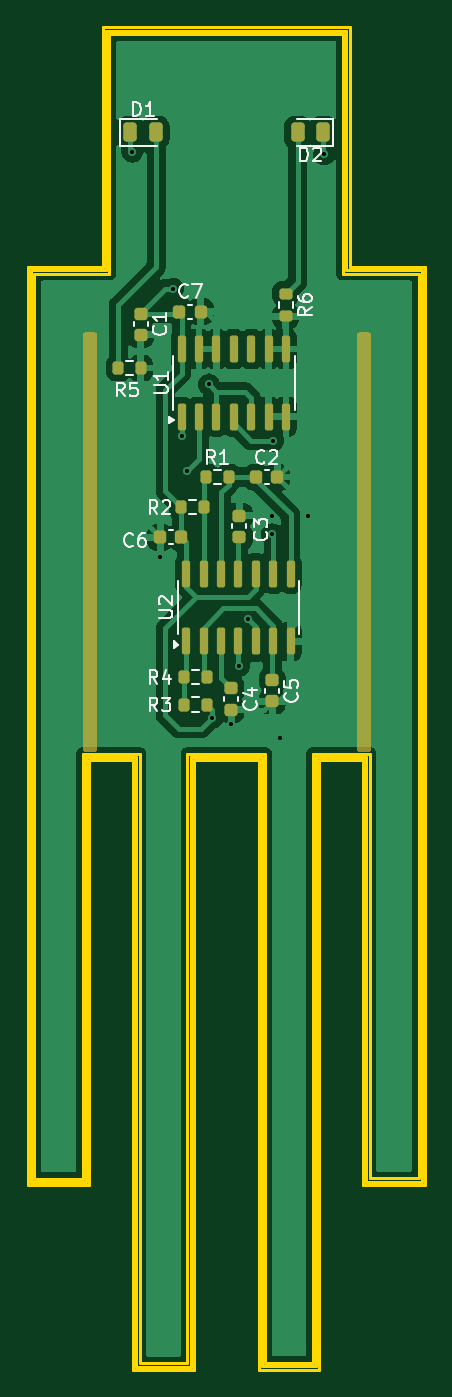
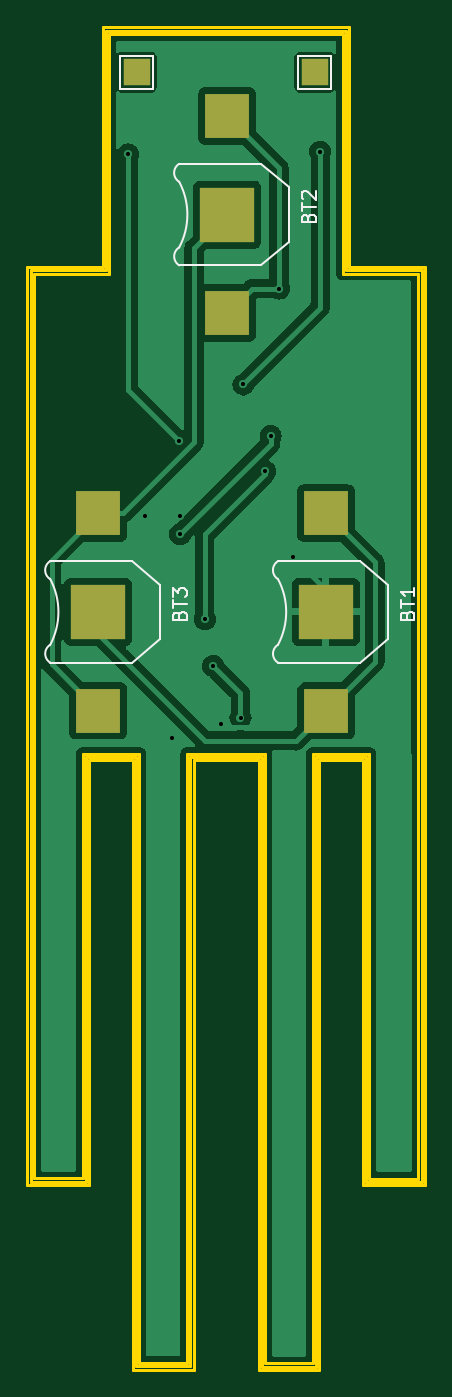
Circuit board: 11 layer files. Board 29.0 x 98.0 mm.
- bottom_copper: enderman-B_Cu.gbr (37017 bytes)
- bottom_mask: enderman-B_Mask.gbr (935 bytes)
- paste: enderman-B_Paste.gbr (810 bytes)
- bottom_silk: enderman-B_Silkscreen.gbr (6324 bytes)
- outline: enderman-Edge_Cuts.gbr (3803 bytes)
- top_copper: enderman-F_Cu.gbr (68175 bytes)
- top_mask: enderman-F_Mask.gbr (4573 bytes)
- paste: enderman-F_Paste.gbr (3756 bytes)
- top_silk: enderman-F_Silkscreen.gbr (20377 bytes)
- drill: enderman-NPTH.drl (283 bytes)
- drill: enderman-PTH.drl (571 bytes)

=== bottom_copper: enderman-B_Cu.gbr (37017 bytes, source omitted) ===
=== bottom_mask: enderman-B_Mask.gbr ===
%TF.GenerationSoftware,KiCad,Pcbnew,7.0.11*%
%TF.CreationDate,2025-02-10T21:59:36-08:00*%
%TF.ProjectId,enderman,656e6465-726d-4616-9e2e-6b696361645f,rev?*%
%TF.SameCoordinates,PX6ed1240PY84f1340*%
%TF.FileFunction,Soldermask,Bot*%
%TF.FilePolarity,Negative*%
%FSLAX46Y46*%
G04 Gerber Fmt 4.6, Leading zero omitted, Abs format (unit mm)*
G04 Created by KiCad (PCBNEW 7.0.11) date 2025-02-10 21:59:36*
%MOMM*%
%LPD*%
G01*
G04 APERTURE LIST*
%ADD10R,3.200000X3.200000*%
%ADD11R,3.960000X3.960000*%
%ADD12R,2.000000X2.000000*%
G04 APERTURE END LIST*
D10*
%TO.C,BT2*%
X22387500Y79000000D03*
X22387500Y93400000D03*
D11*
X22387500Y86200000D03*
%TD*%
D10*
%TO.C,BT3*%
X31800000Y50000000D03*
X31800000Y64400000D03*
D11*
X31800000Y57200000D03*
%TD*%
D12*
%TO.C,TP1*%
X29000000Y96600000D03*
%TD*%
D10*
%TO.C,BT1*%
X15175000Y50000000D03*
X15175000Y64400000D03*
D11*
X15175000Y57200000D03*
%TD*%
D12*
%TO.C,TP2*%
X16000000Y96600000D03*
%TD*%
M02*

=== paste: enderman-B_Paste.gbr ===
%TF.GenerationSoftware,KiCad,Pcbnew,7.0.11*%
%TF.CreationDate,2025-02-10T21:59:36-08:00*%
%TF.ProjectId,enderman,656e6465-726d-4616-9e2e-6b696361645f,rev?*%
%TF.SameCoordinates,PX6ed1240PY84f1340*%
%TF.FileFunction,Paste,Bot*%
%TF.FilePolarity,Positive*%
%FSLAX46Y46*%
G04 Gerber Fmt 4.6, Leading zero omitted, Abs format (unit mm)*
G04 Created by KiCad (PCBNEW 7.0.11) date 2025-02-10 21:59:36*
%MOMM*%
%LPD*%
G01*
G04 APERTURE LIST*
%ADD10R,3.200000X3.200000*%
%ADD11R,3.960000X3.960000*%
G04 APERTURE END LIST*
D10*
%TO.C,BT2*%
X22387500Y79000000D03*
X22387500Y93400000D03*
D11*
X22387500Y86200000D03*
%TD*%
D10*
%TO.C,BT3*%
X31800000Y50000000D03*
X31800000Y64400000D03*
D11*
X31800000Y57200000D03*
%TD*%
D10*
%TO.C,BT1*%
X15175000Y50000000D03*
X15175000Y64400000D03*
D11*
X15175000Y57200000D03*
%TD*%
M02*

=== bottom_silk: enderman-B_Silkscreen.gbr (6324 bytes, source omitted) ===
=== outline: enderman-Edge_Cuts.gbr ===
%TF.GenerationSoftware,KiCad,Pcbnew,7.0.11*%
%TF.CreationDate,2025-02-10T21:59:37-08:00*%
%TF.ProjectId,enderman,656e6465-726d-4616-9e2e-6b696361645f,rev?*%
%TF.SameCoordinates,PX6ed1240PY84f1340*%
%TF.FileFunction,Profile,NP*%
%FSLAX46Y46*%
G04 Gerber Fmt 4.6, Leading zero omitted, Abs format (unit mm)*
G04 Created by KiCad (PCBNEW 7.0.11) date 2025-02-10 21:59:37*
%MOMM*%
%LPD*%
G01*
G04 APERTURE LIST*
%TA.AperFunction,Profile*%
%ADD10C,0.200000*%
%TD*%
G04 APERTURE END LIST*
D10*
X16127183Y2353124D02*
X16127183Y46829688D01*
X8185098Y47141289D02*
X8185098Y15591794D01*
X36968721Y15380474D02*
X36968721Y47398048D01*
X13458985Y99626563D02*
X13458985Y82360938D01*
X28793199Y2366794D02*
X25293199Y2366794D01*
X8429722Y81892188D02*
X13927769Y81892188D01*
X32451141Y15380474D02*
X36968721Y15380474D01*
X7951138Y47374610D02*
X7951138Y15357034D01*
X36490231Y81892188D02*
X36490231Y46929298D01*
X32920151Y46829688D02*
X28793199Y46829688D01*
X36724781Y47164027D02*
X36724781Y82125717D01*
X32684891Y46595586D02*
X32684891Y15614534D01*
X15892638Y2119744D02*
X19860355Y2119744D01*
X12234464Y15591794D02*
X12234464Y46595586D01*
X36968721Y47398048D02*
X36958721Y47398048D01*
X30990231Y81892188D02*
X36490231Y81892188D01*
X30990231Y99392188D02*
X30990231Y81892188D01*
X36724781Y82125717D02*
X31225371Y82125717D01*
X12468716Y15357034D02*
X12468716Y46360938D01*
X32920151Y15849224D02*
X32920151Y46829688D01*
X29261685Y1898044D02*
X29261685Y46360938D01*
X25059521Y46595586D02*
X25059521Y2132664D01*
X25293199Y46829688D02*
X19627183Y46829688D01*
X19860355Y46595586D02*
X25059521Y46595586D01*
X8194898Y82125717D02*
X8194898Y47141289D01*
X12000000Y46829688D02*
X12000000Y15825784D01*
X31458721Y82360938D02*
X31458721Y99860938D01*
X13693787Y99625941D02*
X13693787Y82125717D01*
X8194898Y47141289D02*
X8185098Y47141289D01*
X28793199Y46829688D02*
X28793199Y2366794D01*
X15658169Y1886334D02*
X20093716Y1886334D01*
X24826138Y1898044D02*
X29261685Y1898044D01*
X7951138Y15357034D02*
X12468716Y15357034D01*
X12234464Y46595586D02*
X15892638Y46595586D01*
X8419922Y15825784D02*
X8419922Y46907813D01*
X36500231Y46929298D02*
X36500231Y15849224D01*
X36734781Y15614534D02*
X36734781Y47164027D01*
X25059521Y2132664D02*
X29027237Y2132664D01*
X15658169Y46360938D02*
X15658169Y1886334D01*
X19860355Y2119744D02*
X19860355Y46595586D01*
X36958721Y47398048D02*
X36958721Y82360938D01*
X16127183Y46829688D02*
X12000000Y46829688D01*
X25293199Y2366794D02*
X25293199Y46829688D01*
X8419922Y46907813D02*
X8429722Y46907813D01*
X13458985Y82360938D02*
X7960938Y82360938D01*
X13458985Y99860938D02*
X13458985Y99626563D01*
X7960938Y47374610D02*
X7951138Y47374610D01*
X31225371Y99625941D02*
X13693787Y99625941D01*
X12000000Y15825784D02*
X8419922Y15825784D01*
X7960938Y82360938D02*
X7960938Y47374610D01*
X29261685Y46360938D02*
X32451141Y46360938D01*
X31458721Y99860938D02*
X13458985Y99860938D01*
X36500231Y15849224D02*
X32920151Y15849224D01*
X36958721Y82360938D02*
X31458721Y82360938D01*
X36734781Y47164027D02*
X36724781Y47164027D01*
X19627183Y46829688D02*
X19627183Y2353124D01*
X20093716Y46360938D02*
X24826138Y46360938D01*
X29027237Y2132664D02*
X29027237Y46595586D01*
X31225371Y82125717D02*
X31225371Y99625941D01*
X8429722Y46907813D02*
X8429722Y81892188D01*
X13927735Y99392188D02*
X30990231Y99392188D01*
X32684891Y15614534D02*
X36734781Y15614534D01*
X29027237Y46595586D02*
X32684891Y46595586D01*
X15892638Y46595586D02*
X15892638Y2119744D01*
X32451141Y46360938D02*
X32451141Y15380474D01*
X19627183Y2353124D02*
X16127183Y2353124D01*
X36490231Y46929298D02*
X36500231Y46929298D01*
X8185098Y15591794D02*
X12234464Y15591794D01*
X12468716Y46360938D02*
X15658169Y46360938D01*
X13693787Y82125717D02*
X8194898Y82125717D01*
X13927769Y81892188D02*
X13927735Y99392188D01*
X20093716Y1886334D02*
X20093716Y46360938D01*
X24826138Y46360938D02*
X24826138Y1898044D01*
M02*

=== top_copper: enderman-F_Cu.gbr (68175 bytes, source omitted) ===
=== top_mask: enderman-F_Mask.gbr ===
%TF.GenerationSoftware,KiCad,Pcbnew,7.0.11*%
%TF.CreationDate,2025-02-10T21:59:36-08:00*%
%TF.ProjectId,enderman,656e6465-726d-4616-9e2e-6b696361645f,rev?*%
%TF.SameCoordinates,PX6ed1240PY84f1340*%
%TF.FileFunction,Soldermask,Top*%
%TF.FilePolarity,Negative*%
%FSLAX46Y46*%
G04 Gerber Fmt 4.6, Leading zero omitted, Abs format (unit mm)*
G04 Created by KiCad (PCBNEW 7.0.11) date 2025-02-10 21:59:36*
%MOMM*%
%LPD*%
G01*
G04 APERTURE LIST*
G04 Aperture macros list*
%AMRoundRect*
0 Rectangle with rounded corners*
0 $1 Rounding radius*
0 $2 $3 $4 $5 $6 $7 $8 $9 X,Y pos of 4 corners*
0 Add a 4 corners polygon primitive as box body*
4,1,4,$2,$3,$4,$5,$6,$7,$8,$9,$2,$3,0*
0 Add four circle primitives for the rounded corners*
1,1,$1+$1,$2,$3*
1,1,$1+$1,$4,$5*
1,1,$1+$1,$6,$7*
1,1,$1+$1,$8,$9*
0 Add four rect primitives between the rounded corners*
20,1,$1+$1,$2,$3,$4,$5,0*
20,1,$1+$1,$4,$5,$6,$7,0*
20,1,$1+$1,$6,$7,$8,$9,0*
20,1,$1+$1,$8,$9,$2,$3,0*%
G04 Aperture macros list end*
%ADD10RoundRect,0.243750X0.243750X0.456250X-0.243750X0.456250X-0.243750X-0.456250X0.243750X-0.456250X0*%
%ADD11RoundRect,0.243750X-0.243750X-0.456250X0.243750X-0.456250X0.243750X0.456250X-0.243750X0.456250X0*%
%ADD12RoundRect,0.225000X0.225000X0.250000X-0.225000X0.250000X-0.225000X-0.250000X0.225000X-0.250000X0*%
%ADD13RoundRect,0.225000X0.250000X-0.225000X0.250000X0.225000X-0.250000X0.225000X-0.250000X-0.225000X0*%
%ADD14RoundRect,0.225000X-0.250000X0.225000X-0.250000X-0.225000X0.250000X-0.225000X0.250000X0.225000X0*%
%ADD15RoundRect,0.200000X-0.200000X-0.275000X0.200000X-0.275000X0.200000X0.275000X-0.200000X0.275000X0*%
%ADD16RoundRect,0.200000X0.200000X0.275000X-0.200000X0.275000X-0.200000X-0.275000X0.200000X-0.275000X0*%
%ADD17RoundRect,0.150000X0.150000X-0.825000X0.150000X0.825000X-0.150000X0.825000X-0.150000X-0.825000X0*%
%ADD18RoundRect,0.200000X-0.275000X0.200000X-0.275000X-0.200000X0.275000X-0.200000X0.275000X0.200000X0*%
%ADD19RoundRect,0.225000X-0.225000X-0.250000X0.225000X-0.250000X0.225000X0.250000X-0.225000X0.250000X0*%
G04 APERTURE END LIST*
D10*
%TO.C,D2*%
X29537500Y92200000D03*
X27662500Y92200000D03*
%TD*%
D11*
%TO.C,D1*%
X15462500Y92200000D03*
X17337500Y92200000D03*
%TD*%
D12*
%TO.C,C7*%
X20595000Y79117500D03*
X19045000Y79117500D03*
%TD*%
D13*
%TO.C,C3*%
X23410000Y62667500D03*
X23410000Y64217500D03*
%TD*%
D14*
%TO.C,C5*%
X25810000Y52217500D03*
X25810000Y50667500D03*
%TD*%
D15*
%TO.C,R2*%
X19185000Y64842500D03*
X20835000Y64842500D03*
%TD*%
D14*
%TO.C,C4*%
X22810000Y51617500D03*
X22810000Y50067500D03*
%TD*%
D15*
%TO.C,R4*%
X19385000Y52442500D03*
X21035000Y52442500D03*
%TD*%
D16*
%TO.C,R3*%
X21035000Y50442500D03*
X19385000Y50442500D03*
%TD*%
D14*
%TO.C,C1*%
X16200000Y78975000D03*
X16200000Y77425000D03*
%TD*%
D15*
%TO.C,R1*%
X20985000Y67042500D03*
X22635000Y67042500D03*
%TD*%
D17*
%TO.C,U1*%
X19200000Y71442500D03*
X20470000Y71442500D03*
X21740000Y71442500D03*
X23010000Y71442500D03*
X24280000Y71442500D03*
X25550000Y71442500D03*
X26820000Y71442500D03*
X26820000Y76392500D03*
X25550000Y76392500D03*
X24280000Y76392500D03*
X23010000Y76392500D03*
X21740000Y76392500D03*
X20470000Y76392500D03*
X19200000Y76392500D03*
%TD*%
%TO.C,U2*%
X19530000Y55042500D03*
X20800000Y55042500D03*
X22070000Y55042500D03*
X23340000Y55042500D03*
X24610000Y55042500D03*
X25880000Y55042500D03*
X27150000Y55042500D03*
X27150000Y59992500D03*
X25880000Y59992500D03*
X24610000Y59992500D03*
X23340000Y59992500D03*
X22070000Y59992500D03*
X20800000Y59992500D03*
X19530000Y59992500D03*
%TD*%
D15*
%TO.C,R5*%
X14575000Y75000000D03*
X16225000Y75000000D03*
%TD*%
D18*
%TO.C,R6*%
X26800000Y80425000D03*
X26800000Y78775000D03*
%TD*%
D19*
%TO.C,C6*%
X17635000Y62642500D03*
X19185000Y62642500D03*
%TD*%
%TO.C,C2*%
X24635000Y67042500D03*
X26185000Y67042500D03*
%TD*%
G36*
X12943039Y77580315D02*
G01*
X12988794Y77527511D01*
X13000000Y77476000D01*
X13000000Y47124000D01*
X12980315Y47056961D01*
X12927511Y47011206D01*
X12876000Y47000000D01*
X12124000Y47000000D01*
X12056961Y47019685D01*
X12011206Y47072489D01*
X12000000Y47124000D01*
X12000000Y77476000D01*
X12019685Y77543039D01*
X12072489Y77588794D01*
X12124000Y77600000D01*
X12876000Y77600000D01*
X12943039Y77580315D01*
G37*
G36*
X32943039Y77580315D02*
G01*
X32988794Y77527511D01*
X33000000Y77476000D01*
X33000000Y47124000D01*
X32980315Y47056961D01*
X32927511Y47011206D01*
X32876000Y47000000D01*
X32124000Y47000000D01*
X32056961Y47019685D01*
X32011206Y47072489D01*
X32000000Y47124000D01*
X32000000Y77476000D01*
X32019685Y77543039D01*
X32072489Y77588794D01*
X32124000Y77600000D01*
X32876000Y77600000D01*
X32943039Y77580315D01*
G37*
M02*

=== paste: enderman-F_Paste.gbr ===
%TF.GenerationSoftware,KiCad,Pcbnew,7.0.11*%
%TF.CreationDate,2025-02-10T21:59:36-08:00*%
%TF.ProjectId,enderman,656e6465-726d-4616-9e2e-6b696361645f,rev?*%
%TF.SameCoordinates,PX6ed1240PY84f1340*%
%TF.FileFunction,Paste,Top*%
%TF.FilePolarity,Positive*%
%FSLAX46Y46*%
G04 Gerber Fmt 4.6, Leading zero omitted, Abs format (unit mm)*
G04 Created by KiCad (PCBNEW 7.0.11) date 2025-02-10 21:59:36*
%MOMM*%
%LPD*%
G01*
G04 APERTURE LIST*
G04 Aperture macros list*
%AMRoundRect*
0 Rectangle with rounded corners*
0 $1 Rounding radius*
0 $2 $3 $4 $5 $6 $7 $8 $9 X,Y pos of 4 corners*
0 Add a 4 corners polygon primitive as box body*
4,1,4,$2,$3,$4,$5,$6,$7,$8,$9,$2,$3,0*
0 Add four circle primitives for the rounded corners*
1,1,$1+$1,$2,$3*
1,1,$1+$1,$4,$5*
1,1,$1+$1,$6,$7*
1,1,$1+$1,$8,$9*
0 Add four rect primitives between the rounded corners*
20,1,$1+$1,$2,$3,$4,$5,0*
20,1,$1+$1,$4,$5,$6,$7,0*
20,1,$1+$1,$6,$7,$8,$9,0*
20,1,$1+$1,$8,$9,$2,$3,0*%
G04 Aperture macros list end*
%ADD10RoundRect,0.243750X0.243750X0.456250X-0.243750X0.456250X-0.243750X-0.456250X0.243750X-0.456250X0*%
%ADD11RoundRect,0.243750X-0.243750X-0.456250X0.243750X-0.456250X0.243750X0.456250X-0.243750X0.456250X0*%
%ADD12RoundRect,0.225000X0.225000X0.250000X-0.225000X0.250000X-0.225000X-0.250000X0.225000X-0.250000X0*%
%ADD13RoundRect,0.225000X0.250000X-0.225000X0.250000X0.225000X-0.250000X0.225000X-0.250000X-0.225000X0*%
%ADD14RoundRect,0.225000X-0.250000X0.225000X-0.250000X-0.225000X0.250000X-0.225000X0.250000X0.225000X0*%
%ADD15RoundRect,0.200000X-0.200000X-0.275000X0.200000X-0.275000X0.200000X0.275000X-0.200000X0.275000X0*%
%ADD16RoundRect,0.200000X0.200000X0.275000X-0.200000X0.275000X-0.200000X-0.275000X0.200000X-0.275000X0*%
%ADD17RoundRect,0.150000X0.150000X-0.825000X0.150000X0.825000X-0.150000X0.825000X-0.150000X-0.825000X0*%
%ADD18RoundRect,0.200000X-0.275000X0.200000X-0.275000X-0.200000X0.275000X-0.200000X0.275000X0.200000X0*%
%ADD19RoundRect,0.225000X-0.225000X-0.250000X0.225000X-0.250000X0.225000X0.250000X-0.225000X0.250000X0*%
G04 APERTURE END LIST*
D10*
%TO.C,D2*%
X29537500Y92200000D03*
X27662500Y92200000D03*
%TD*%
D11*
%TO.C,D1*%
X15462500Y92200000D03*
X17337500Y92200000D03*
%TD*%
D12*
%TO.C,C7*%
X20595000Y79117500D03*
X19045000Y79117500D03*
%TD*%
D13*
%TO.C,C3*%
X23410000Y62667500D03*
X23410000Y64217500D03*
%TD*%
D14*
%TO.C,C5*%
X25810000Y52217500D03*
X25810000Y50667500D03*
%TD*%
D15*
%TO.C,R2*%
X19185000Y64842500D03*
X20835000Y64842500D03*
%TD*%
D14*
%TO.C,C4*%
X22810000Y51617500D03*
X22810000Y50067500D03*
%TD*%
D15*
%TO.C,R4*%
X19385000Y52442500D03*
X21035000Y52442500D03*
%TD*%
D16*
%TO.C,R3*%
X21035000Y50442500D03*
X19385000Y50442500D03*
%TD*%
D14*
%TO.C,C1*%
X16200000Y78975000D03*
X16200000Y77425000D03*
%TD*%
D15*
%TO.C,R1*%
X20985000Y67042500D03*
X22635000Y67042500D03*
%TD*%
D17*
%TO.C,U1*%
X19200000Y71442500D03*
X20470000Y71442500D03*
X21740000Y71442500D03*
X23010000Y71442500D03*
X24280000Y71442500D03*
X25550000Y71442500D03*
X26820000Y71442500D03*
X26820000Y76392500D03*
X25550000Y76392500D03*
X24280000Y76392500D03*
X23010000Y76392500D03*
X21740000Y76392500D03*
X20470000Y76392500D03*
X19200000Y76392500D03*
%TD*%
%TO.C,U2*%
X19530000Y55042500D03*
X20800000Y55042500D03*
X22070000Y55042500D03*
X23340000Y55042500D03*
X24610000Y55042500D03*
X25880000Y55042500D03*
X27150000Y55042500D03*
X27150000Y59992500D03*
X25880000Y59992500D03*
X24610000Y59992500D03*
X23340000Y59992500D03*
X22070000Y59992500D03*
X20800000Y59992500D03*
X19530000Y59992500D03*
%TD*%
D15*
%TO.C,R5*%
X14575000Y75000000D03*
X16225000Y75000000D03*
%TD*%
D18*
%TO.C,R6*%
X26800000Y80425000D03*
X26800000Y78775000D03*
%TD*%
D19*
%TO.C,C6*%
X17635000Y62642500D03*
X19185000Y62642500D03*
%TD*%
%TO.C,C2*%
X24635000Y67042500D03*
X26185000Y67042500D03*
%TD*%
M02*

=== top_silk: enderman-F_Silkscreen.gbr (20377 bytes, source omitted) ===
=== drill: enderman-NPTH.drl ===
M48
; DRILL file {KiCad 7.0.11} date Monday, February 10, 2025 at 09:59:31 PM
; FORMAT={-:-/ absolute / inch / decimal}
; #@! TF.CreationDate,2025-02-10T21:59:31-08:00
; #@! TF.GenerationSoftware,Kicad,Pcbnew,7.0.11
; #@! TF.FileFunction,NonPlated,1,2,NPTH
FMAT,2
INCH
%
G90
G05
M30

=== drill: enderman-PTH.drl ===
M48
; DRILL file {KiCad 7.0.11} date Monday, February 10, 2025 at 09:59:31 PM
; FORMAT={-:-/ absolute / inch / decimal}
; #@! TF.CreationDate,2025-02-10T21:59:31-08:00
; #@! TF.GenerationSoftware,Kicad,Pcbnew,7.0.11
; #@! TF.FileFunction,Plated,1,2,PTH
FMAT,2
INCH
; #@! TA.AperFunction,Plated,PTH,ViaDrill
T1C0.0118
%
G90
G05
T1
X0.6142Y3.5748
X0.6929Y2.4094
X0.7323Y3.1811
X0.7563Y2.7586
X0.772Y2.6562
X0.8346Y2.9055
X0.8429Y1.9475
X0.898Y1.9295
X0.9217Y2.0971
X0.9453Y2.231
X1.0157Y2.5276
X1.0161Y2.4751
X1.0197Y2.7441
X1.0394Y1.8898
X1.1185Y2.5276
X1.1654Y3.5669
M30
